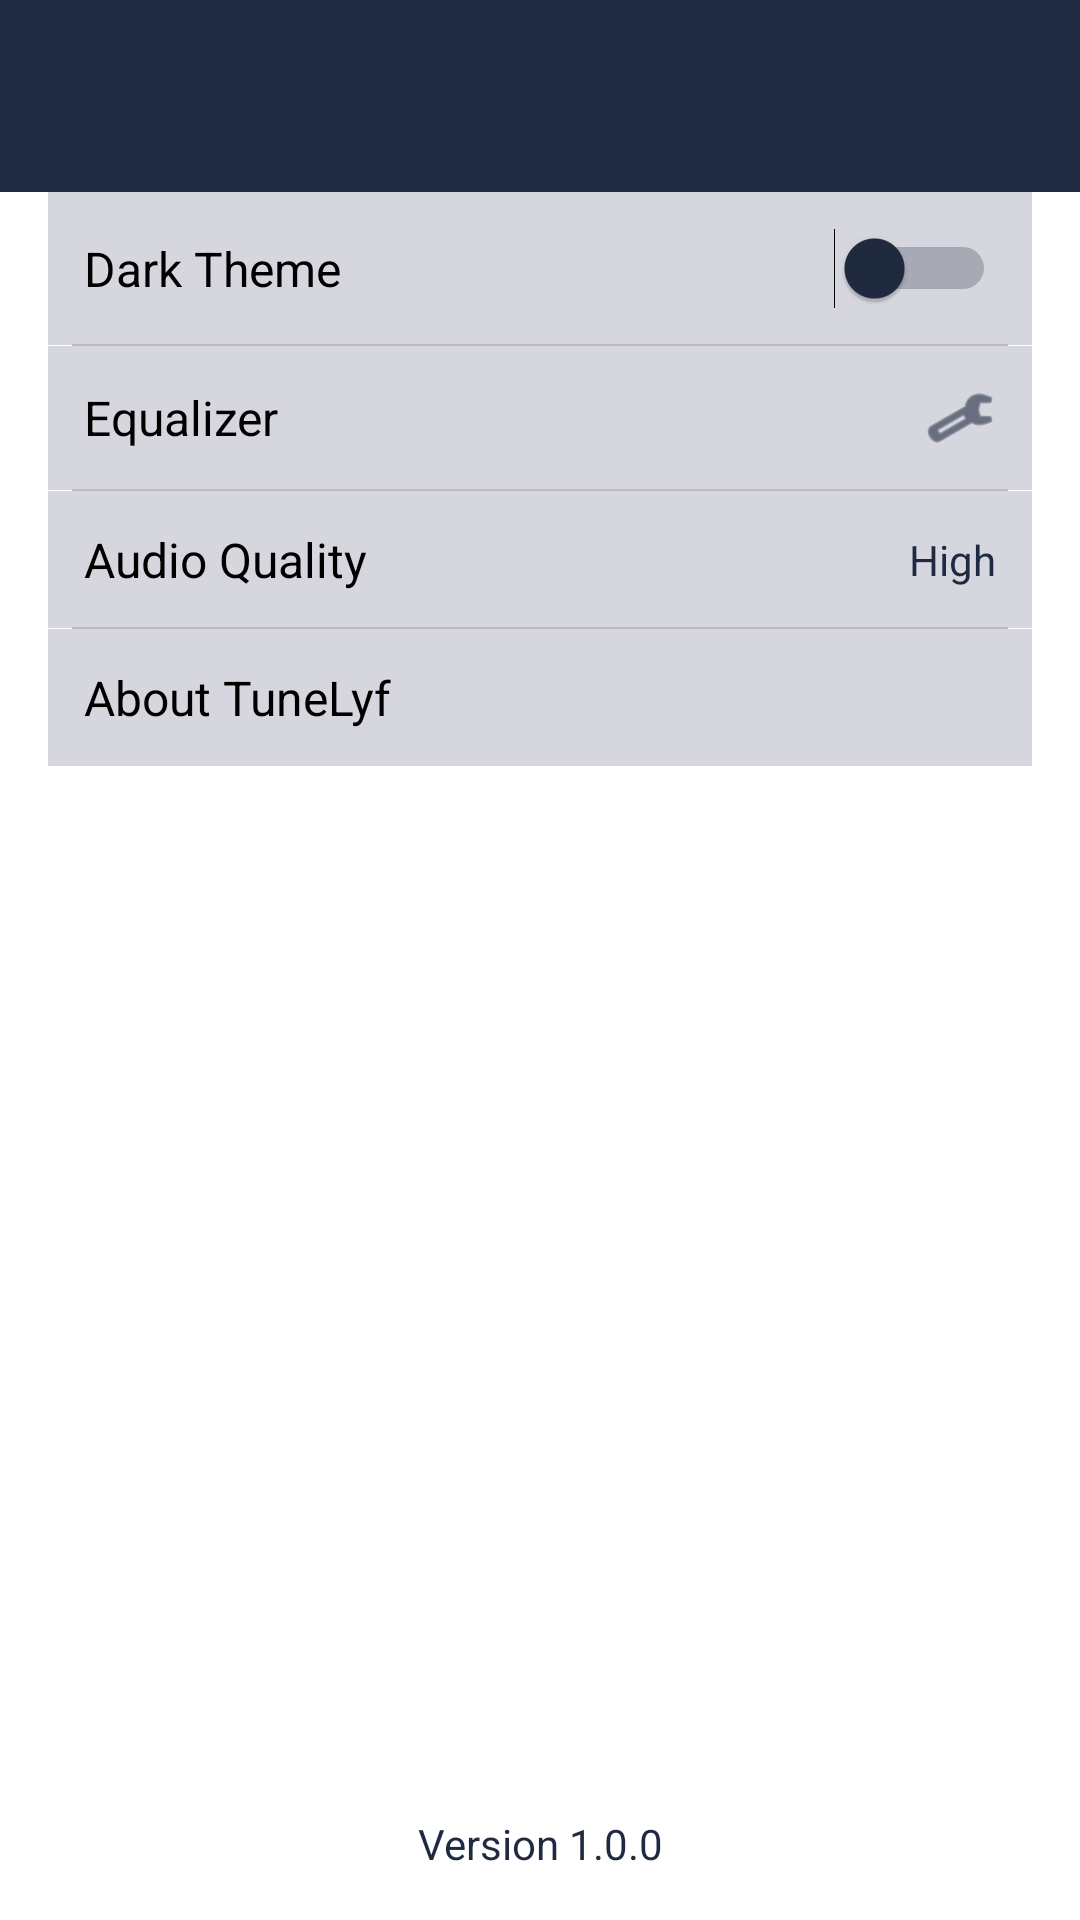

This screen was rendered from an Android layout file. Write that file and the resources it references.
<!-- AndroidManifest.xml: application theme Theme.BlissfulVibes -->
<!-- res/layout/activity_app_setting.xml -->
<?xml version="1.0" encoding="utf-8"?>
<androidx.constraintlayout.widget.ConstraintLayout
    xmlns:android="http://schemas.android.com/apk/res/android"
    xmlns:app="http://schemas.android.com/apk/res-auto"
    xmlns:tools="http://schemas.android.com/tools"
    android:id="@+id/settingroot"
    android:layout_width="match_parent"
    android:layout_height="match_parent"
    tools:context=".Activity.AppSetting"
    android:background="@color/activitybg">

    <include
        android:id="@+id/appbar"
        layout="@layout/layout_app_bar"
        app:layout_constraintTop_toTopOf="parent"
        app:layout_constraintStart_toStartOf="parent"
        app:layout_constraintEnd_toEndOf="parent"/>

    <ScrollView
        android:id="@+id/scrollView"
        android:layout_width="0dp"
        android:layout_height="0dp"
        android:paddingStart="16dp"
        android:paddingEnd="16dp"
        android:paddingTop="@dimen/_10sdp"
        app:layout_constraintTop_toBottomOf="@id/appbar"
        app:layout_constraintBottom_toTopOf="@id/txtVersion"
        app:layout_constraintStart_toStartOf="parent"
        app:layout_constraintEnd_toEndOf="parent">


    <LinearLayout
            android:layout_width="match_parent"
            android:layout_height="wrap_content"
            android:divider="@android:color/darker_gray"
            android:dividerHeight="0.5dp"
            android:orientation="vertical"
            android:showDividers="middle">

            
            <LinearLayout
                android:layout_width="match_parent"
                android:layout_height="wrap_content"
                android:background="@color/cardbg"
                android:gravity="center_vertical"
                android:orientation="horizontal"
                android:padding="12dp">

                <TextView
                    android:layout_width="0dp"
                    android:layout_height="wrap_content"
                    android:layout_weight="1"
                    android:text="Dark Theme"
                    android:textColor="@color/black"
                    android:textSize="16sp" />

                <Switch
                    android:id="@+id/switchTheme"
                    android:layout_width="wrap_content"
                    android:layout_height="wrap_content"
                    android:thumbTint="@color/secondary_icon_color"
                    android:trackTint="@color/secondary_icon_color" />
            </LinearLayout>
            
            <View
                android:layout_width="match_parent"
                android:layout_height="1dp"
                android:background="#BBBBBB"
                android:layout_marginStart="8dp"
                android:layout_marginEnd="8dp"
                />
            
            <LinearLayout
                android:layout_width="match_parent"
                android:layout_height="wrap_content"
                android:background="@color/cardbg"
                android:clickable="true"
                android:focusable="true"
                android:gravity="center_vertical"
                android:onClick="onEqualizerClicked"
                android:orientation="horizontal"
                android:padding="12dp">

                <TextView
                    android:layout_width="0dp"
                    android:layout_height="wrap_content"
                    android:layout_weight="1"
                    android:text="Equalizer"
                    android:textColor="@color/black"
                    android:textSize="16sp" />

                <ImageView
                    android:layout_width="24dp"
                    android:layout_height="24dp"
                    android:src="@android:drawable/ic_menu_manage"
                    app:tint="@color/secondary_icon_color" />
            </LinearLayout>
            
            <View
                android:layout_width="match_parent"
                android:layout_height="1dp"
                android:background="#BBBBBB"
                android:layout_marginStart="8dp"
                android:layout_marginEnd="8dp"
                />
            
            <LinearLayout
                android:layout_width="match_parent"
                android:layout_height="wrap_content"
                android:background="@color/cardbg"
                android:clickable="true"
                android:focusable="true"
                android:gravity="center_vertical"
                android:onClick="onAudioQualityClicked"
                android:orientation="horizontal"
                android:padding="12dp">

                <TextView
                    android:layout_width="0dp"
                    android:layout_height="wrap_content"
                    android:layout_weight="1"
                    android:text="Audio Quality"
                    android:textColor="@color/black"
                    android:textSize="16sp" />

                <TextView
                    android:id="@+id/audioQualityValue"
                    android:layout_width="wrap_content"
                    android:layout_height="wrap_content"
                    android:text="High"
                    android:textColor="@color/secondary_icon_color" />
            </LinearLayout>
            
            <View
                android:layout_width="match_parent"
                android:layout_height="1dp"
                android:background="#BBBBBB"
                android:layout_marginStart="8dp"
                android:layout_marginEnd="8dp"
                />
            
            <LinearLayout
                android:layout_width="match_parent"
                android:layout_height="wrap_content"
                android:background="@color/cardbg"
                android:clickable="true"
                android:gravity="center_vertical"
                android:onClick="onAboutClicked"
                android:orientation="horizontal"
                android:padding="12dp">

                <TextView
                    android:layout_width="match_parent"
                    android:layout_height="wrap_content"
                    android:text="About TuneLyf"
                    android:textColor="@color/black"
                    android:textSize="16sp" />
            </LinearLayout>













        </LinearLayout>


    </ScrollView>
    
    <TextView
        android:id="@+id/txtVersion"
        android:layout_width="0dp"
        android:layout_height="wrap_content"
        android:gravity="center"
        android:text="Version 1.0.0"
        android:textColor="@color/secondary_icon_color"
        android:textSize="14sp"
        android:paddingTop="8dp"
        android:paddingBottom="16dp"
        app:layout_constraintBottom_toBottomOf="parent"
        app:layout_constraintStart_toStartOf="parent"
        app:layout_constraintEnd_toEndOf="parent" />

</androidx.constraintlayout.widget.ConstraintLayout>
<!-- res/layout/layout_app_bar.xml (included above) -->
<com.google.android.material.appbar.AppBarLayout xmlns:android="http://schemas.android.com/apk/res/android"
    xmlns:app="http://schemas.android.com/apk/res-auto"
    android:id="@+id/appBar"
    android:layout_width="match_parent"
    android:layout_height="wrap_content"
    android:fitsSystemWindows="true"
    android:background="@color/icon_color">

    <com.google.android.material.appbar.MaterialToolbar
        android:id="@+id/toolbar"
        android:layout_width="match_parent"
        android:layout_height="?attr/actionBarSize"
        android:background="@drawable/toolbarbg"
        app:titleTextColor="@color/alwayswhite"
        app:popupTheme="@style/ToolbarPopupTheme"
        app:theme="@style/AppTheme.Toolbar"/>
</com.google.android.material.appbar.AppBarLayout>
<!-- resources referenced by this layout -->
<resources>
  <color name="activitybg">#FFFFFFFF</color>
  <color name="alwayswhite">#FFFFFFFF</color>
  <color name="black">#FF000000</color>
  <color name="cardbg">#D6D6DE</color>
  <color name="icon_color">#1f2a40</color>
  <color name="secondary_icon_color">#1f2a40</color>
  <style name="AppTheme.Toolbar" parent="ThemeOverlay.AppCompat.Light">
          <item name="android:textColorPrimary">@android:color/white</item>
          <item name="android:textColorSecondary">@android:color/white</item>
      </style>
  <style name="ToolbarPopupTheme" parent="ThemeOverlay.AppCompat.Light">
          <item name="colorControlNormal">@android:color/white</item>
          <item name="android:textColorPrimary">@android:color/white</item>
          <item name="android:textColorHint">@android:color/white</item>
      </style>
  <style name="Theme.BlissfulVibes" parent="Base.Theme.BlissfulVibes" />
  <style name="Base.Theme.BlissfulVibes" parent="Theme.Material3.DayNight.NoActionBar">
          
          <item name="colorPrimary">@color/secondary_deep_blue</item>
          <item name="android:statusBarColor">@color/icon_color</item> 
          <item name="android:navigationBarColor">@color/statusbar</item>
          <item name="android:windowLightStatusBar">false</item>
  
          <item name="android:windowDrawsSystemBarBackgrounds">true</item>
          <item name="android:paddingTop">0dp</item>
      </style>
  <color name="secondary_deep_blue">#1f2a40</color>
  <color name="statusbar">#526192</color>
</resources>
